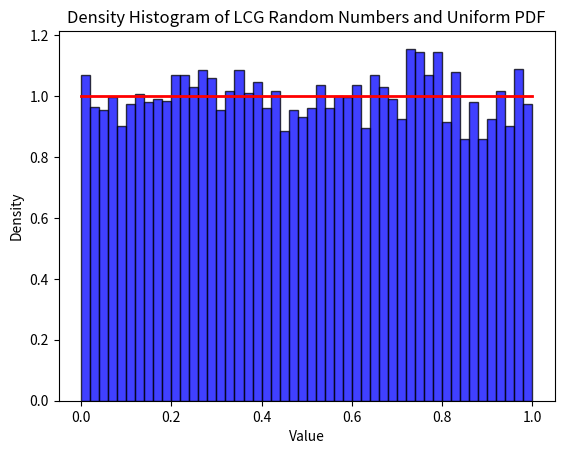

Source code (Python):
import numpy as np
import matplotlib.pyplot as plt

# LCG parameters
a = 10203
c = 11234567
m = 2**32
seed = 1  # Arbitrary seed

def lcg(n, seed, a, c, m):
    numbers = np.zeros(n)
    numbers[0] = seed
    for i in range(1, n):
        numbers[i] = (a * numbers[i-1] + c) % m
    return numbers / m

# Generate 10,000 random numbers
n = 10000
random_numbers = lcg(n, seed, a, c, m)

# Plotting the histogram
plt.hist(random_numbers, bins=50, density=True, alpha=0.75, color='blue', edgecolor='black')

# Plot the uniform PDF
x = np.linspace(0, 1, 100)
uniform_pdf = np.ones_like(x)
plt.plot(x, uniform_pdf, 'r-', lw=2)

plt.xlabel('Value')
plt.ylabel('Density')
plt.title('Density Histogram of LCG Random Numbers and Uniform PDF')

plt.show()
